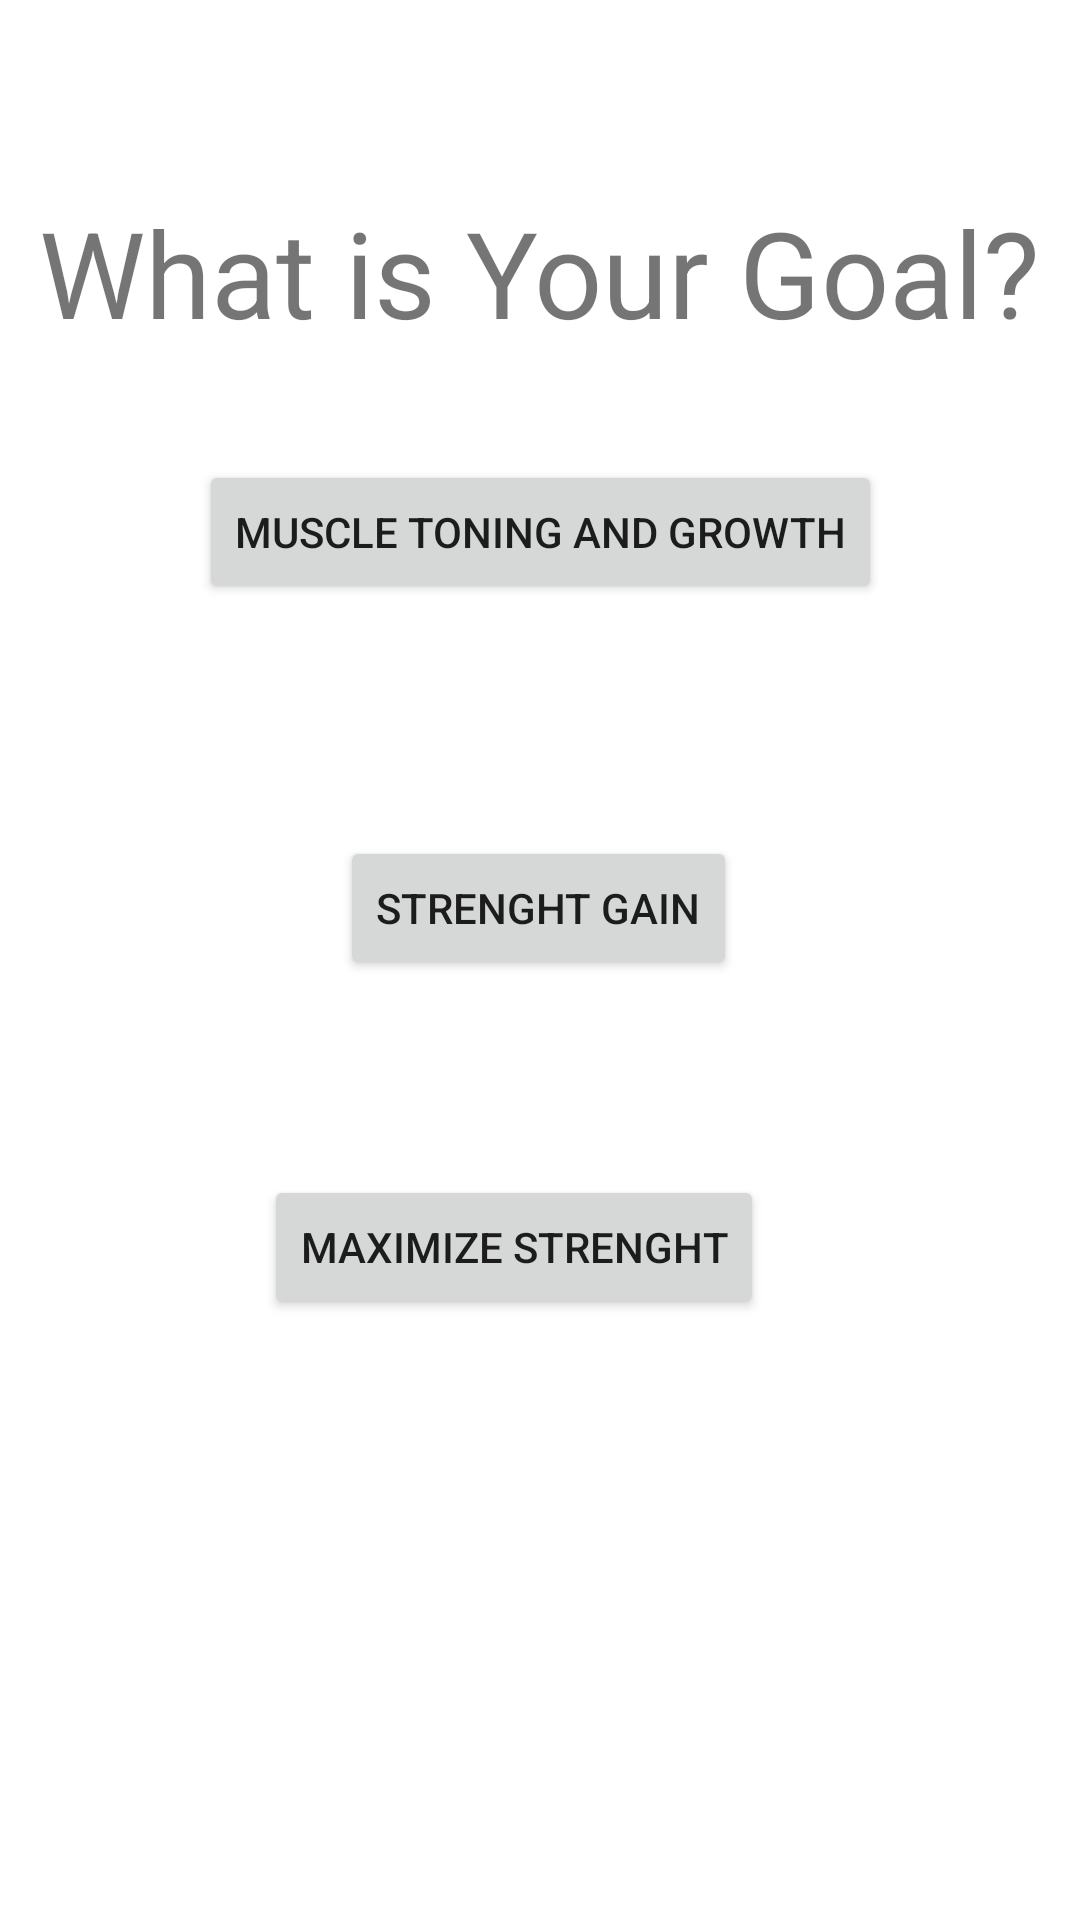

Write the Android layout XML for this screen, with the resource values it uses.
<!-- AndroidManifest.xml: application theme Theme.BeMaxxFinal -->
<!-- res/layout/question1.xml -->
<?xml version="1.0" encoding="utf-8"?>
<androidx.constraintlayout.widget.ConstraintLayout
    xmlns:android="http://schemas.android.com/apk/res/android"
    xmlns:app="http://schemas.android.com/apk/res-auto"
    xmlns:tools="http://schemas.android.com/tools"
    android:layout_width="match_parent"
    android:layout_height="match_parent">

    <TextView
        android:id="@+id/question_title"
        android:layout_width="wrap_content"
        android:layout_height="wrap_content"
        android:layout_marginTop="64dp"
        android:text="What is Your Goal?"
        android:textSize="40dp"
        app:layout_constraintEnd_toEndOf="parent"
        app:layout_constraintStart_toStartOf="parent"
        app:layout_constraintTop_toTopOf="parent" />

    <Button
        android:id="@+id/muscle_toning"
        android:layout_width="wrap_content"
        android:layout_height="wrap_content"
        android:layout_marginTop="36dp"
        android:onClick="muscleToningRegisterAnswer"
        android:text="Muscle Toning and Growth"
        app:layout_constraintEnd_toEndOf="parent"
        app:layout_constraintStart_toStartOf="parent"
        app:layout_constraintTop_toBottomOf="@+id/question_title" />

    <Button
        android:id="@+id/stark_gain"
        android:layout_width="wrap_content"
        android:layout_height="wrap_content"
        android:onClick="starkGainRegisterAnswer"
        android:text="Strenght Gain"
        app:layout_constraintBottom_toBottomOf="parent"
        app:layout_constraintEnd_toEndOf="parent"
        app:layout_constraintHorizontal_bias="0.498"
        app:layout_constraintStart_toStartOf="parent"
        app:layout_constraintTop_toBottomOf="@+id/muscle_toning"
        app:layout_constraintVertical_bias="0.198" />

    <Button
        android:id="@+id/max_stark"
        android:layout_width="wrap_content"
        android:layout_height="wrap_content"
        android:onClick="maxStarkRegisterAnswer"
        android:text="Maximize Strenght"
        app:layout_constraintBottom_toBottomOf="parent"
        app:layout_constraintEnd_toEndOf="parent"
        app:layout_constraintHorizontal_bias="0.456"
        app:layout_constraintStart_toStartOf="parent"
        app:layout_constraintTop_toBottomOf="@+id/stark_gain"
        app:layout_constraintVertical_bias="0.245" />
</androidx.constraintlayout.widget.ConstraintLayout>
<!-- resources referenced by this layout -->
<resources>
  <style name="Theme.BeMaxxFinal" parent="Theme.MaterialComponents.DayNight.DarkActionBar">
          
          <item name="colorPrimary">@color/purple_500</item>
          <item name="colorPrimaryVariant">@color/purple_700</item>
          <item name="colorOnPrimary">@color/white</item>
          
          <item name="colorSecondary">@color/teal_200</item>
          <item name="colorSecondaryVariant">@color/teal_700</item>
          <item name="colorOnSecondary">@color/black</item>
          
          <item name="android:statusBarColor" tools:targetApi="l">?attr/colorPrimaryVariant</item>
          
      </style>
  <color name="purple_500">#FF6200EE</color>
  <color name="purple_700">#FF3700B3</color>
  <color name="white">#FFFFFFFF</color>
  <color name="teal_200">#FF03DAC5</color>
  <color name="teal_700">#FF018786</color>
  <color name="black">#FF000000</color>
</resources>
